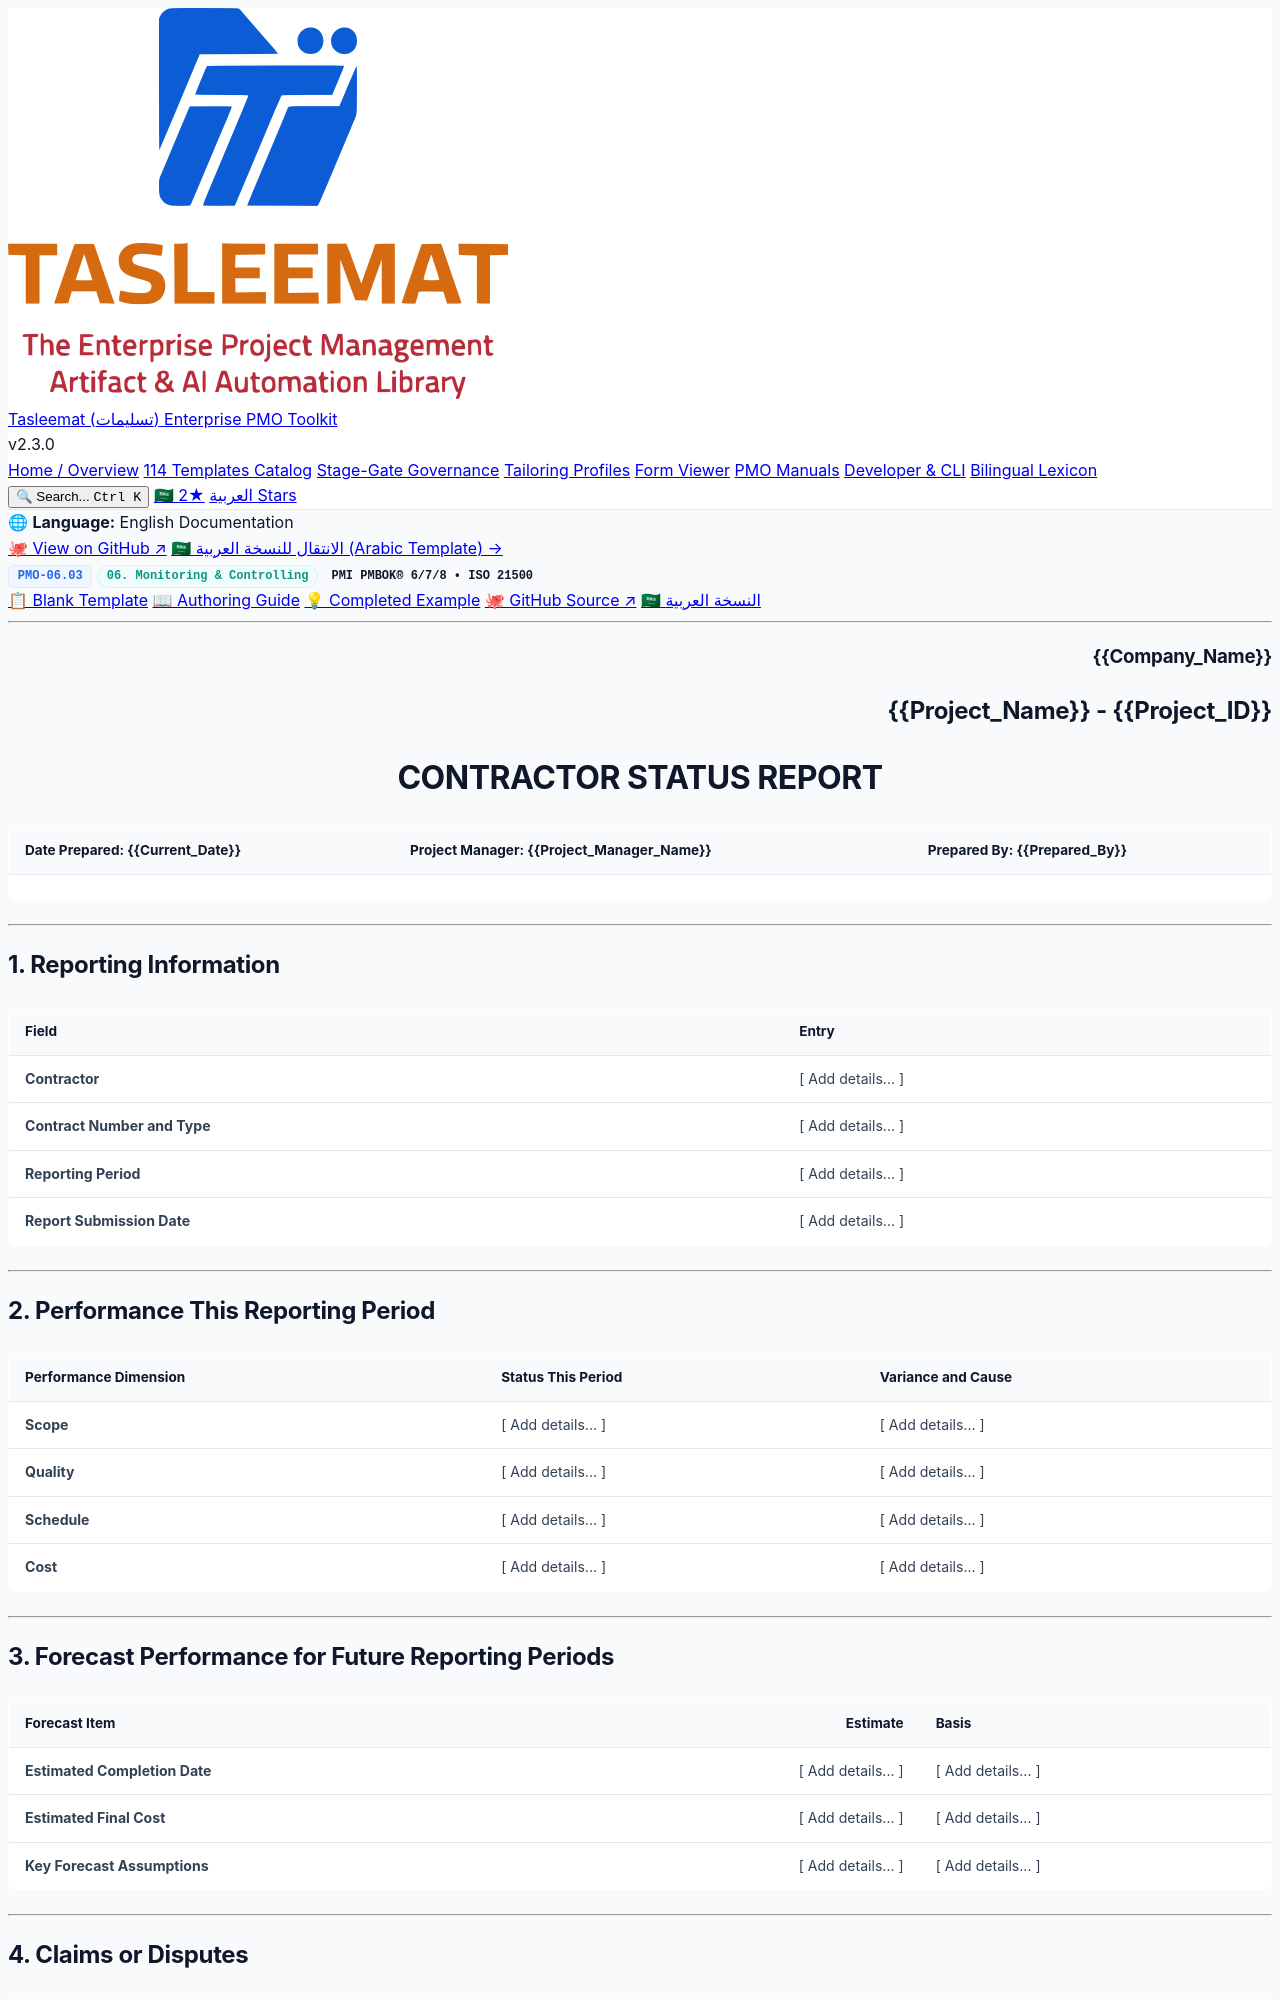

repository: fakhruldeen/Tasleemat · page: forms/en/06_Monitoring_and_Controlling/06_03_Contractor_Status_Report_Template.html · generator: jekyll

<div class="lang-switch-bar">
  <span class="lang-switch-label">🌐 <strong>Language:</strong> English Documentation</span>
  <div class="lang-switch-actions">
    <a class="lang-switch-btn github-btn" href="https://github.com/fakhruldeen/Tasleemat/blob/main/forms/en/06_Monitoring_and_Controlling/03_Contractor_Status_Report/06_03_Contractor_Status_Report_Template.md" target="_blank" rel="noopener noreferrer">🐙 View on GitHub ↗</a>
    <a class="lang-switch-btn" href="../../ar/06_المراقبة_والتحكم/06_03_تقرير_حالة_المقاول_قالب.html">🇸🇦 الانتقال للنسخة العربية (Arabic Template) →</a>
  </div>
</div>

<div class="deliverable-header-card">
  <div class="deliverable-badge-row">
    <span class="badge badge-code">PMO-06.03</span>
    <span class="badge badge-phase">06. Monitoring & Controlling</span>
    <span class="badge badge-standard">PMI PMBOK® 6/7/8 • ISO 21500</span>
  </div>
  <div class="deliverable-nav-pills">
    <a class="nav-pill active" href="#">📋 Blank Template</a>
    <a class="nav-pill" href="../../../guides/en/06_Monitoring_and_Controlling/06_03_Contractor_Status_Report_Guide.html">📖 Authoring Guide</a>
    <a class="nav-pill" href="../../../examples/en/06_Monitoring_and_Controlling/06_03_Contractor_Status_Report_Example.html">💡 Completed Example</a>
    <a class="nav-pill github-pill" href="https://github.com/fakhruldeen/Tasleemat/blob/main/forms/en/06_Monitoring_and_Controlling/03_Contractor_Status_Report/06_03_Contractor_Status_Report_Template.md" target="_blank" rel="noopener noreferrer">🐙 GitHub Source ↗</a>
    <a class="nav-pill lang-pill" href="../../ar/06_المراقبة_والتحكم/06_03_تقرير_حالة_المقاول_قالب.html">🇸🇦 النسخة العربية</a>
  </div>
</div>

---

<!--
---
type: Form
token_pointer: /_tokens/forms/en/06_Monitoring_and_Controlling/03_Contractor_Status_Report/06_03_Contractor_Status_Report_Template.npy
token_count: 1430
tokenizer_model_id: tiktoken/o200k_base
created_at: '2026-10-06T16:05:29.055271+00:00'
form_id: PMO-06.03
language: en
